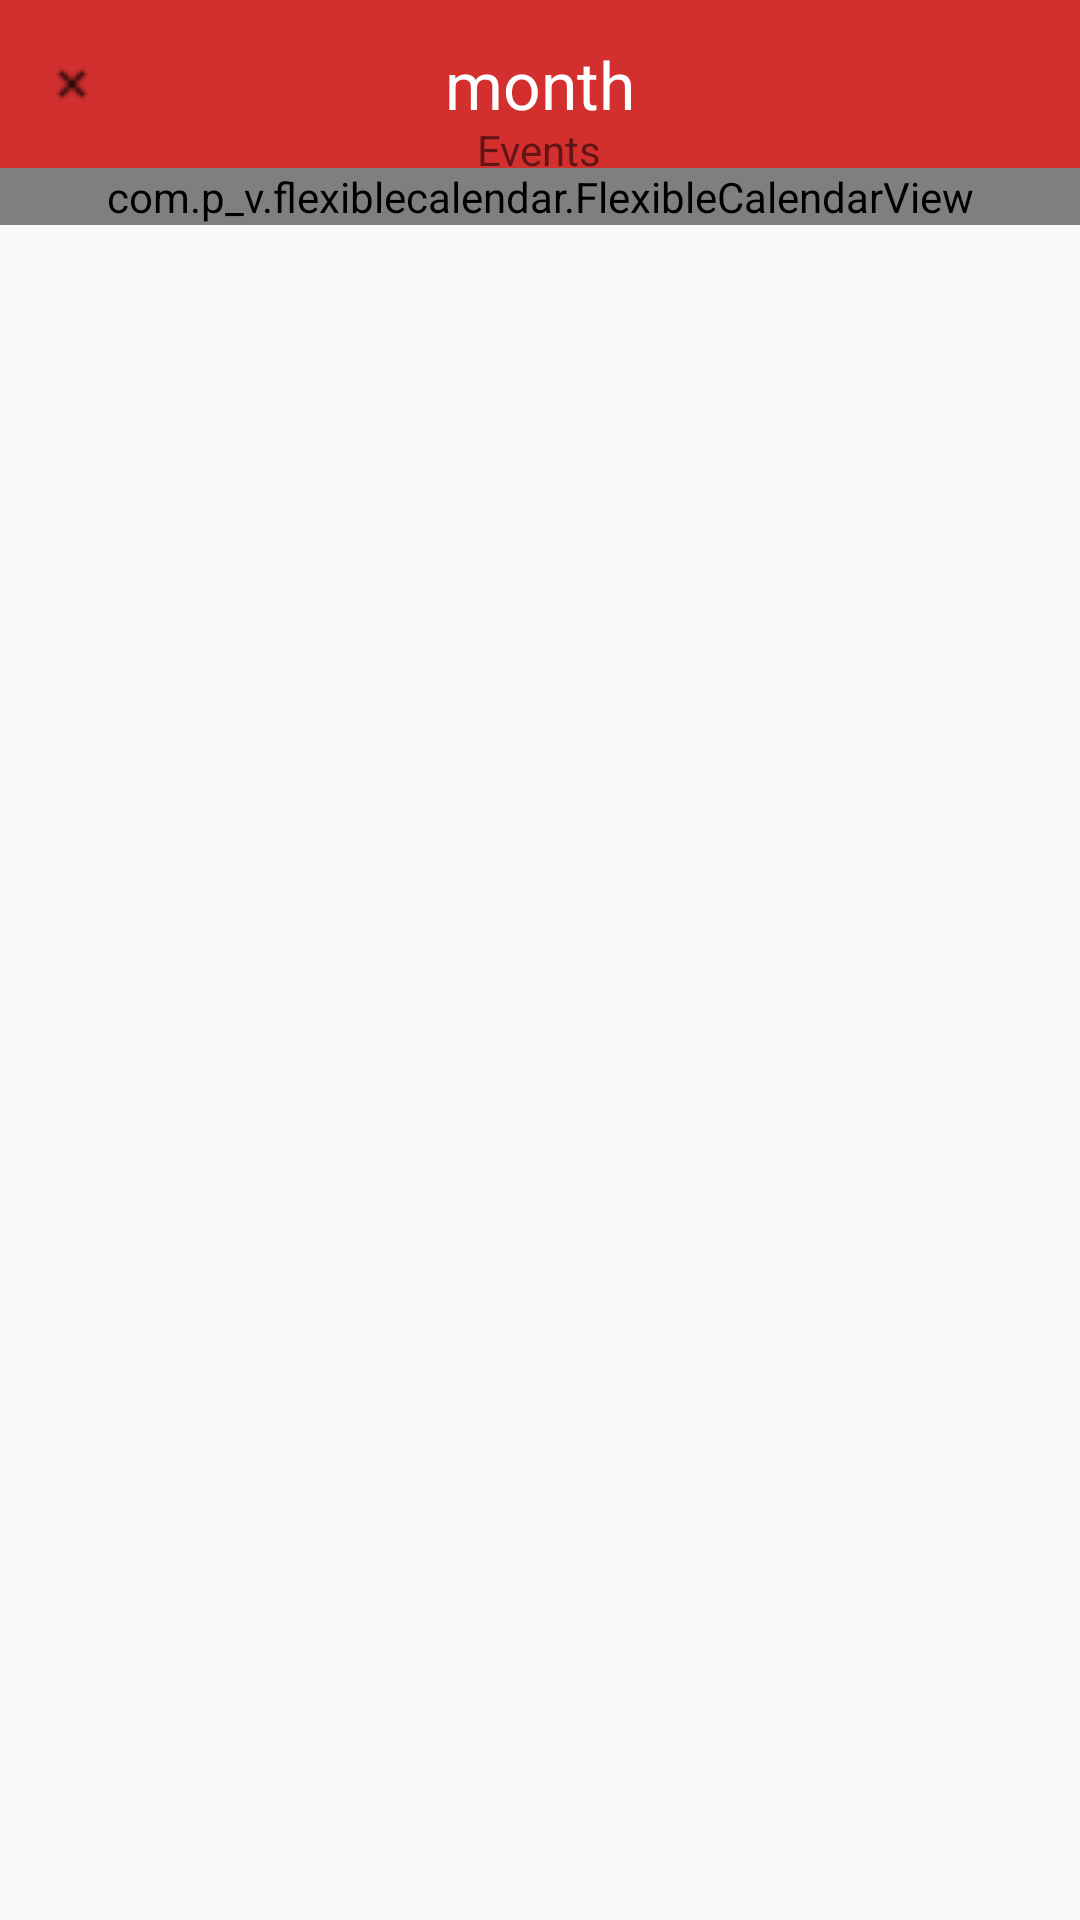

Layout XML and referenced resources for this Android screen:
<!-- AndroidManifest.xml: application theme AppTheme -->
<!-- res/layout/activity_calendar.xml -->
<?xml version="1.0" encoding="utf-8"?>
<LinearLayout xmlns:android="http://schemas.android.com/apk/res/android"
    xmlns:app="http://schemas.android.com/apk/res-auto"
    android:layout_width="match_parent"
    android:layout_height="match_parent"
    android:orientation="vertical">

    <android.support.design.widget.AppBarLayout
        android:id="@+id/appBarLayout"
        android:layout_width="match_parent"
        android:layout_height="wrap_content">

        <android.support.v7.widget.Toolbar
            android:id="@+id/calendar_toolbar"
            android:layout_width="match_parent"
            android:layout_height="?attr/actionBarSize"
            android:background="@color/color_primary_red"
            app:layout_scrollFlags="scroll|enterAlways">

            <ImageButton
                android:id="@+id/calendar_closeBtn"
                android:layout_width="wrap_content"
                android:layout_height="match_parent"
                android:background="@null"
                android:onClick="onCloseCalendar"
                android:src="@drawable/ic_close" />

            <TextView
                android:id="@+id/calendar_month"
                android:layout_width="wrap_content"
                android:layout_height="wrap_content"
                android:layout_gravity="center"
                android:text="month"
                android:textColor="@color/white"
                android:textSize="22sp" />
        </android.support.v7.widget.Toolbar>

    </android.support.design.widget.AppBarLayout>

    <com.p_v.flexiblecalendar.FlexibleCalendarView
        android:id="@+id/calendar_view"
        android:layout_width="match_parent"
        android:layout_height="wrap_content" />

    <TextView
        android:layout_width="wrap_content"
        android:layout_height="wrap_content"
        android:layout_gravity="center"
        android:layout_marginTop="-35dp"
        android:text="Events" />

    <include
        layout="@layout/content_calendar"
        android:layout_width="match_parent"
        android:layout_height="wrap_content" />
</LinearLayout>
<!-- res/layout/content_calendar.xml (included above) -->
<?xml version="1.0" encoding="utf-8"?>
<android.support.v7.widget.RecyclerView
    xmlns:android="http://schemas.android.com/apk/res/android"
    android:id="@+id/calendar_e_recyclerView"
    android:layout_width="match_parent"
    android:layout_height="match_parent"
    android:layout_marginTop="20dp"/>
<!-- resources referenced by this layout -->
<resources>
  <color name="color_primary_red">#D32F2F</color>
  <color name="white">#ffffff</color>
  <!-- drawable ic_close: png bitmap (drawable-ldpi, 171 bytes) -->
  <style name="AppTheme" parent="Theme.AppCompat.Light.NoActionBar">
      </style>
</resources>
